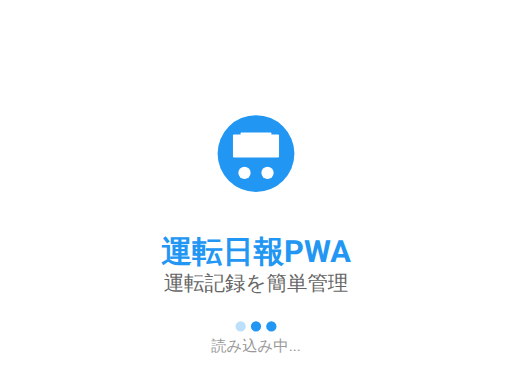
t = 0.00 s
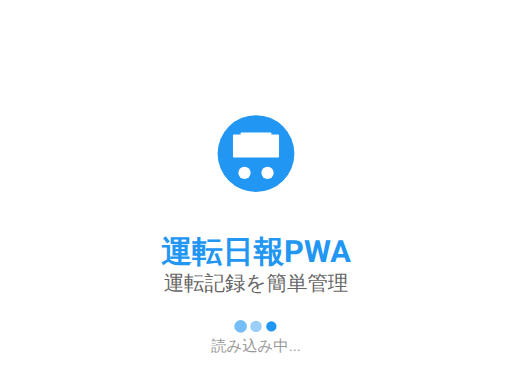
t = 0.32 s
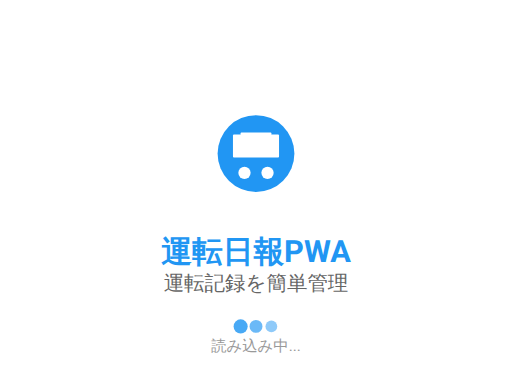
t = 0.53 s
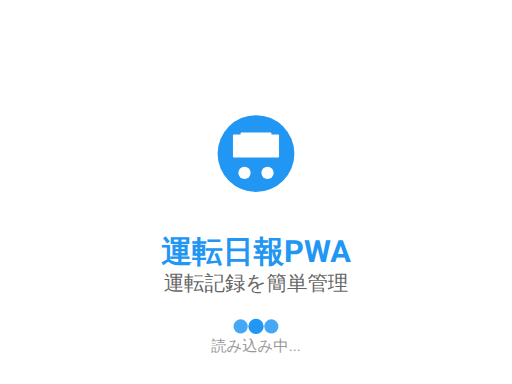
t = 0.86 s
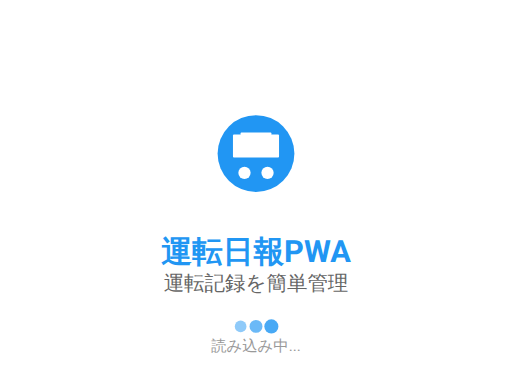
t = 1.20 s
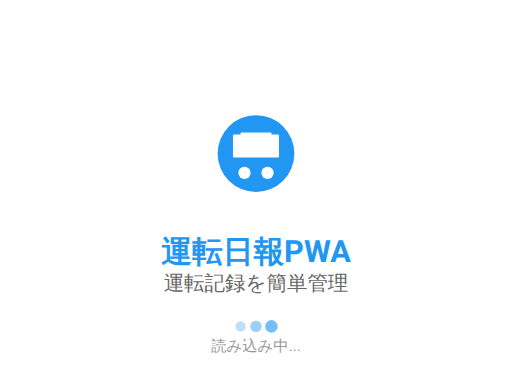
t = 1.40 s

The animated SVG that drew these frames (rendered in a browser with its animation timeline set to each time). Animation: 6 SMIL elements (animate=6); one cycle of 1.72 s, repeats indefinitely.

<svg width="2048" height="1536" viewBox="0 0 2048 1536" xmlns="http://www.w3.org/2000/svg">
  <!-- Background -->
  <rect width="2048" height="1536" fill="#FFFFFF"/>
  
  <!-- App Icon Background -->
  <circle cx="1024" cy="614.4" r="153.60000000000002" fill="#2196F3"/>
  
  <!-- Car Icon (simplified for SVG) -->
  <g transform="translate(931.84, 522.24)">
    <rect x="0" y="16" width="184.32000000000002" height="92.16000000000001" rx="4" fill="#FFFFFF"/>
    <rect x="30.720000000000006" y="8" width="122.88000000000002" height="61.44000000000001" rx="3" fill="#FFFFFF"/>
    <!-- Wheels -->
    <circle cx="46.080000000000005" cy="168.96000000000004" r="24.576000000000004" fill="#FFFFFF"/>
    <circle cx="138.24000000000004" cy="168.96000000000004" r="24.576000000000004" fill="#FFFFFF"/>
  </g>
  
  <!-- Title -->
  <text x="1024" y="1013.76" 
        font-family="-apple-system, BlinkMacSystemFont, 'Segoe UI', Roboto, sans-serif" 
        font-size="122.88" 
        font-weight="bold" 
        fill="#2196F3" 
        text-anchor="middle" 
        dominant-baseline="middle">運転日報PWA</text>
  
  <!-- Subtitle -->
  <text x="1024" y="1136.64" 
        font-family="-apple-system, BlinkMacSystemFont, 'Segoe UI', Roboto, sans-serif" 
        font-size="81.92" 
        fill="#666666" 
        text-anchor="middle" 
        dominant-baseline="middle">運転記録を簡単管理</text>
  
  <!-- Loading Dots -->
  <g fill="#2196F3">
    <circle cx="962.56" cy="1305.6" r="20.48">
      <animate attributeName="r" values="20.48;30.72;20.48" dur="1.4s" repeatCount="indefinite" begin="0s"/>
      <animate attributeName="opacity" values="0.3;1;0.3" dur="1.4s" repeatCount="indefinite" begin="0s"/>
    </circle>
    <circle cx="1024" cy="1305.6" r="20.48">
      <animate attributeName="r" values="20.48;30.72;20.48" dur="1.4s" repeatCount="indefinite" begin="0.16s"/>
      <animate attributeName="opacity" values="0.3;1;0.3" dur="1.4s" repeatCount="indefinite" begin="0.16s"/>
    </circle>
    <circle cx="1085.44" cy="1305.6" r="20.48">
      <animate attributeName="r" values="20.48;30.72;20.48" dur="1.4s" repeatCount="indefinite" begin="0.32s"/>
      <animate attributeName="opacity" values="0.3;1;0.3" dur="1.4s" repeatCount="indefinite" begin="0.32s"/>
    </circle>
  </g>
  
  <!-- Loading Text -->
  <text x="1024" y="1387.52" 
        font-family="-apple-system, BlinkMacSystemFont, 'Segoe UI', Roboto, sans-serif" 
        font-size="61.44" 
        fill="#999999" 
        text-anchor="middle" 
        dominant-baseline="middle">読み込み中...</text>
</svg>